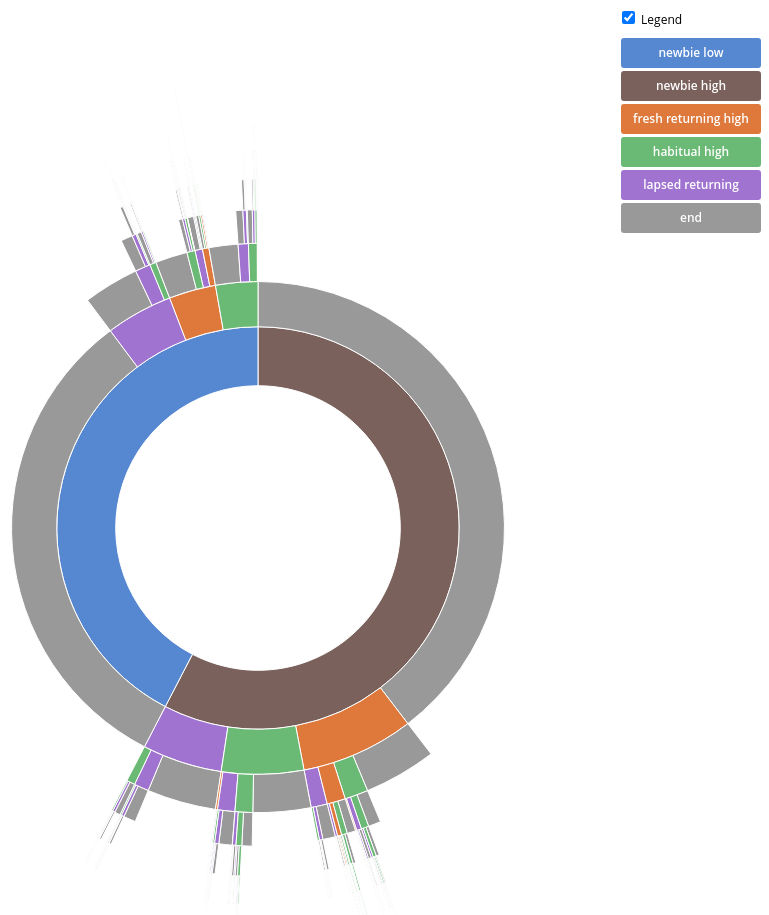
D3 v3 page, settled after 480 driven frames (8 s of simulated time); the page loaded 1 data file(s).


      // Hack to make this example display correctly in an iframe on bl.ocks.org
      d3.select(self.frameElement).style("height", "1000px");
  
// ── sequences.js
// Dimensions of sunburst.
var width = 1000;
var height = 900;
var radius = Math.min(width, height) / 2;

// Breadcrumb dimensions: width, height, spacing, width of tip/tail.
var b = {
  w: 100, h: 30, s: 3, t: 10
};

// Mapping of step names to colors.
var colors = {
  "newbie low": "#5687d1",
  "newbie high": "#7b615c",
  "fresh returning high": "#de783b",
  "habitual high": "#6ab975",
  "lapsed returning": "#a173d1",
  "end": "#999999"
};

// Total size of all segments; we set this later, after loading the data.
var totalSize = 0; 

var vis = d3.select("#chart").append("svg:svg")
    .attr("width", width)
    .attr("height", height)
    .append("svg:g")
    .attr("id", "container")
    .attr("transform", "translate(" + width / 2 + "," + height / 2 + ")");

var partition = d3.layout.partition()
    .size([2 * Math.PI, radius * radius])
    .value(function(d) { return d.size; });

var arc = d3.svg.arc()
    .startAngle(function(d) { return d.x; })
    .endAngle(function(d) { return d.x + d.dx; })
    .innerRadius(function(d) { return Math.sqrt(d.y); })
    .outerRadius(function(d) { return Math.sqrt(d.y + d.dy); });

// Use d3.text and d3.csv.parseRows so that we do not need to have a header
// row, and can receive the csv as an array of arrays.
d3.text("visit-sequences.csv", function(text) {
  var csv = d3.csv.parseRows(text);
  var json = buildHierarchy(csv);
  createVisualization(json);
});

// Main function to draw and set up the visualization, once we have the data.
function createVisualization(json) {

  // Basic setup of page elements.
  initializeBreadcrumbTrail();
  drawLegend();
  d3.select("#togglelegend").on("click", toggleLegend);
  toggleLegend();
  // Bounding circle underneath the sunburst, to make it easier to detect
  // when the mouse leaves the parent g.
  vis.append("svg:circle")
      .attr("r", radius)
      .style("opacity", 0);

  // For efficiency, filter nodes to keep only those large enough to see.
  var nodes = partition.nodes(json)
      .filter(function(d) {
      return (d.dx > 0.0005); // 0.005 radians = 0.29 degrees
      });

  var path = vis.data([json]).selectAll("path")
      .data(nodes)
      .enter().append("svg:path")
      .attr("display", function(d) { return d.depth ? null : "none"; })
      .attr("d", arc)
      .attr("fill-rule", "evenodd")
      .style("fill", function(d) { return colors[d.name]; })
      .style("opacity", 1)
      .on("mouseover", mouseover);

  // Add the mouseleave handler to the bounding circle.
  d3.select("#container").on("mouseleave", mouseleave);

  // Get total size of the tree = value of root node from partition.
  totalSize = path.node().__data__.value;
 };

// Fade all but the current sequence, and show it in the breadcrumb trail.
function mouseover(d) {

  var percentage = (100 * d.value / totalSize).toPrecision(3);
  var percentageString = percentage + "%";
  if (percentage < 0.1) {
    percentageString = "< 0.1%";
  }

  d3.select("#percentage")
      .text(percentageString);

  d3.select("#explanation")
      .style("visibility", "");

  var sequenceArray = getAncestors(d);
  updateBreadcrumbs(sequenceArray, percentageString);

  // Fade all the segments.
  d3.selectAll("path")
      .style("opacity", 0.3);

  // Then highlight only those that are an ancestor of the current segment.
  vis.selectAll("path")
      .filter(function(node) {
                return (sequenceArray.indexOf(node) >= 0);
              })
      .style("opacity", 1);
}

// Restore everything to full opacity when moving off the visualization.
function mouseleave(d) {

  // Hide the breadcrumb trail
  d3.select("#trail")
      .style("visibility", "hidden");

  // Deactivate all segments during transition.
  d3.selectAll("path").on("mouseover", null);

  // Transition each segment to full opacity and then reactivate it.
  d3.selectAll("path")
      .transition()
      .duration(1000)
      .style("opacity", 1)
      .each("end", function() {
              d3.select(this).on("mouseover", mouseover);
            });

  d3.select("#explanation")
      .style("visibility", "hidden");
}

// Given a node in a partition layout, return an array of all of its ancestor
// nodes, highest first, but excluding the root.
function getAncestors(node) {
  var path = [];
  var current = node;
  while (current.parent) {
    path.unshift(current);
    current = current.parent;
  }
  return path;
}

function initializeBreadcrumbTrail() {
  // Add the svg area.
  var trail = d3.select("#sequence").append("svg:svg")
      .attr("width", width)
      .attr("height", 50)
      .attr("id", "trail");
  // Add the label at the end, for the percentage.
  trail.append("svg:text")
    .attr("id", "endlabel")
    .style("fill", "#000");
}

// Generate a string that describes the points of a breadcrumb polygon.
function breadcrumbPoints(d, i) {
  var points = [];
  points.push("0,0");
  points.push(b.w + ",0");
  points.push(b.w + b.t + "," + (b.h / 2));
  points.push(b.w + "," + b.h);
  points.push("0," + b.h);
  if (i > 0) { // Leftmost breadcrumb; don't include 6th vertex.
    points.push(b.t + "," + (b.h / 2));
  }
  return points.join(" ");
}

// Update the breadcrumb trail to show the current sequence and percentage.
function updateBreadcrumbs(nodeArray, percentageString) {

  // Data join; key function combines name and depth (= position in sequence).
  var g = d3.select("#trail")
      .selectAll("g")
      .data(nodeArray, function(d) { return d.name + d.depth; });

  // Add breadcrumb and label for entering nodes.
  var entering = g.enter().append("svg:g");

  entering.append("svg:polygon")
      .attr("points", breadcrumbPoints)
      .style("fill", function(d) { return colors[d.name]; });

  entering.append("svg:text")
      .attr("x", (b.w + b.t) / 2)
      .attr("y", b.h / 2)
      .attr("dy", "0.35em")
      .attr("text-anchor", "middle")
      .text(function(d) { return d.name; });

  // Set position for entering and updating nodes.
  g.attr("transform", function(d, i) {
    return "translate(" + i * (b.w + b.s) + ", 0)";
  });

  // Remove exiting nodes.
  g.exit().remove();

  // Now move and update the percentage at the end.
  d3.select("#trail").select("#endlabel")
      .attr("x", (nodeArray.length + 0.5) * (b.w + b.s))
      .attr("y", b.h / 2)
      .attr("dy", "0.35em")
      .attr("text-anchor", "middle")
      .text(percentageString);

  // Make the breadcrumb trail visible, if it's hidden.
  d3.select("#trail")
      .style("visibility", "");

}

function drawLegend() {

  // Dimensions of legend item: width, height, spacing, radius of rounded rect.
  var li = {
    w: 140, h: 30, s: 3, r: 3
  };

  var legend = d3.select("#legend").append("svg:svg")
      .attr("width", li.w)
      .attr("height", d3.keys(colors).length * (li.h + li.s));

  var g = legend.selectAll("g")
      .data(d3.entries(colors))
      .enter().append("svg:g")
      .attr("transform", function(d, i) {
              return "translate(0," + i * (li.h + li.s) + ")";
           });

  g.append("svg:rect")
      .attr("rx", li.r)
      .attr("ry", li.r)
      .attr("width", li.w)
      .attr("height", li.h)
      .style("fill", function(d) { return d.value; });

  g.append("svg:text")
      .attr("x", li.w / 2)
      .attr("y", li.h / 2)
      .attr("dy", "0.35em")
      .attr("text-anchor", "middle")
      .text(function(d) { return d.key; });
}

function toggleLegend() {
  var legend = d3.select("#legend");
  if (legend.style("visibility") == "hidden") {
    legend.style("visibility", "");
  } else {
    legend.style("visibility", "hidden");
  }
}

// Take a 2-column CSV and transform it into a hierarchical structure suitable
// for a partition layout. The first column is a sequence of step names, from
// root to leaf, separated by hyphens. The second column is a count of how 
// often that sequence occurred.
function buildHierarchy(csv) {
  var root = {"name": "root", "children": []};
  for (var i = 0; i < csv.length; i++) {
    var sequence = csv[i][0];
    var size = +csv[i][1];
    if (isNaN(size)) { // e.g. if this is a header row
      continue;
    }
    var parts = sequence.split("-");
    var currentNode = root;
    for (var j = 0; j < parts.length; j++) {
      var children = currentNode["children"];
      var nodeName = parts[j];
      var childNode;
      if (j + 1 < parts.length) {
   // Not yet at the end of the sequence; move down the tree.
 	var foundChild = false;
 	for (var k = 0; k < children.length; k++) {
 	  if (children[k]["name"] == nodeName) {
 	    childNode = children[k];
 	    foundChild = true;
 	    break;
 	  }
 	}
  // If we don't already have a child node for this branch, create it.
 	if (!foundChild) {
 	  childNode = {"name": nodeName, "children": []};
 	  children.push(childNode);
 	}
 	currentNode = childNode;
      } else {
 	// Reached the end of the sequence; create a leaf node.
 	childNode = {"name": nodeName, "size": size};
 	children.push(childNode);
      }
    }
  }
  return root;
};


### data: visit-sequences.csv
newbie high-end, 21751
newbie low-end, 17663
newbie high-fresh returning high-end, 2261
newbie high-lapsed returning-end, 2151
newbie high-habitual high-end, 1804
newbie low-lapsed returning-end, 1734
newbie low-fresh returning high-end, 998
newbie low-habitual high-end, 905
newbie high-habitual high-lapsed returni…, 371
newbie high-fresh returning high-lapsed …, 353
newbie high-fresh returning high-habitua…, 349
newbie high-lapsed returning-lapsed retu…, 339
newbie low-lapsed returning-lapsed retur…, 330
newbie high-habitual high-habitual high-…, 286
newbie high-fresh returning high-fresh r…, 238
newbie low-habitual high-lapsed returnin…, 197
newbie low-fresh returning high-lapsed r…, 172
newbie high-lapsed returning-habitual hi…, 157
newbie low-habitual high-habitual high-e…, 139
newbie low-lapsed returning-habitual hig…, 120
newbie low-fresh returning high-habitual…, 111
newbie high-fresh returning high-habitua…, 80
newbie low-fresh returning high-fresh re…, 80
newbie low-lapsed returning-lapsed retur…, 78
newbie high-habitual high-lapsed returni…, 75
newbie high-fresh returning high-habitua…, 74
newbie high-fresh returning high-fresh r…, 72
newbie low-habitual high-lapsed returnin…, 66
newbie high-habitual high-habitual high-…, 62
newbie high-habitual high-habitual high-…, 61
newbie high-fresh returning high-lapsed …, 59
newbie high-lapsed returning-lapsed retu…, 54
newbie high-lapsed returning-habitual hi…, 46
newbie high-fresh returning high-fresh r…, 42
newbie high-fresh returning high-lapsed …, 38
newbie low-fresh returning high-habitual…, 37
newbie low-habitual high-habitual high-l…, 36
newbie low-lapsed returning-habitual hig…, 34
newbie high-fresh returning high-fresh r…, 33
newbie high-habitual high-lapsed returni…, 30
newbie high-fresh returning high-habitua…, 29
newbie high-fresh returning high-habitua…, 29
newbie high-habitual high-fresh returnin…, 29
newbie low-fresh returning high-habitual…, 27
newbie high-lapsed returning-lapsed retu…, 27
newbie high-fresh returning high-habitua…, 26
newbie high-habitual high-habitual high-…, 24
newbie low-fresh returning high-lapsed r…, 24
newbie high-lapsed returning-habitual hi…, 23
newbie high-fresh returning high-fresh r…, 22
newbie high-habitual high-habitual high-…, 21
newbie high-habitual high-lapsed returni…, 20
newbie low-habitual high-habitual high-h…, 20
newbie low-fresh returning high-fresh re…, 19
newbie low-fresh returning high-fresh re…, 18
newbie low-lapsed returning-lapsed retur…, 17
newbie high-fresh returning high-habitua…, 17
newbie high-fresh returning high-lapsed …, 16
newbie low-fresh returning high-lapsed r…, 15
newbie high-fresh returning high-fresh r…, 14
newbie low-lapsed returning-lapsed retur…, 14
... 401 more rows